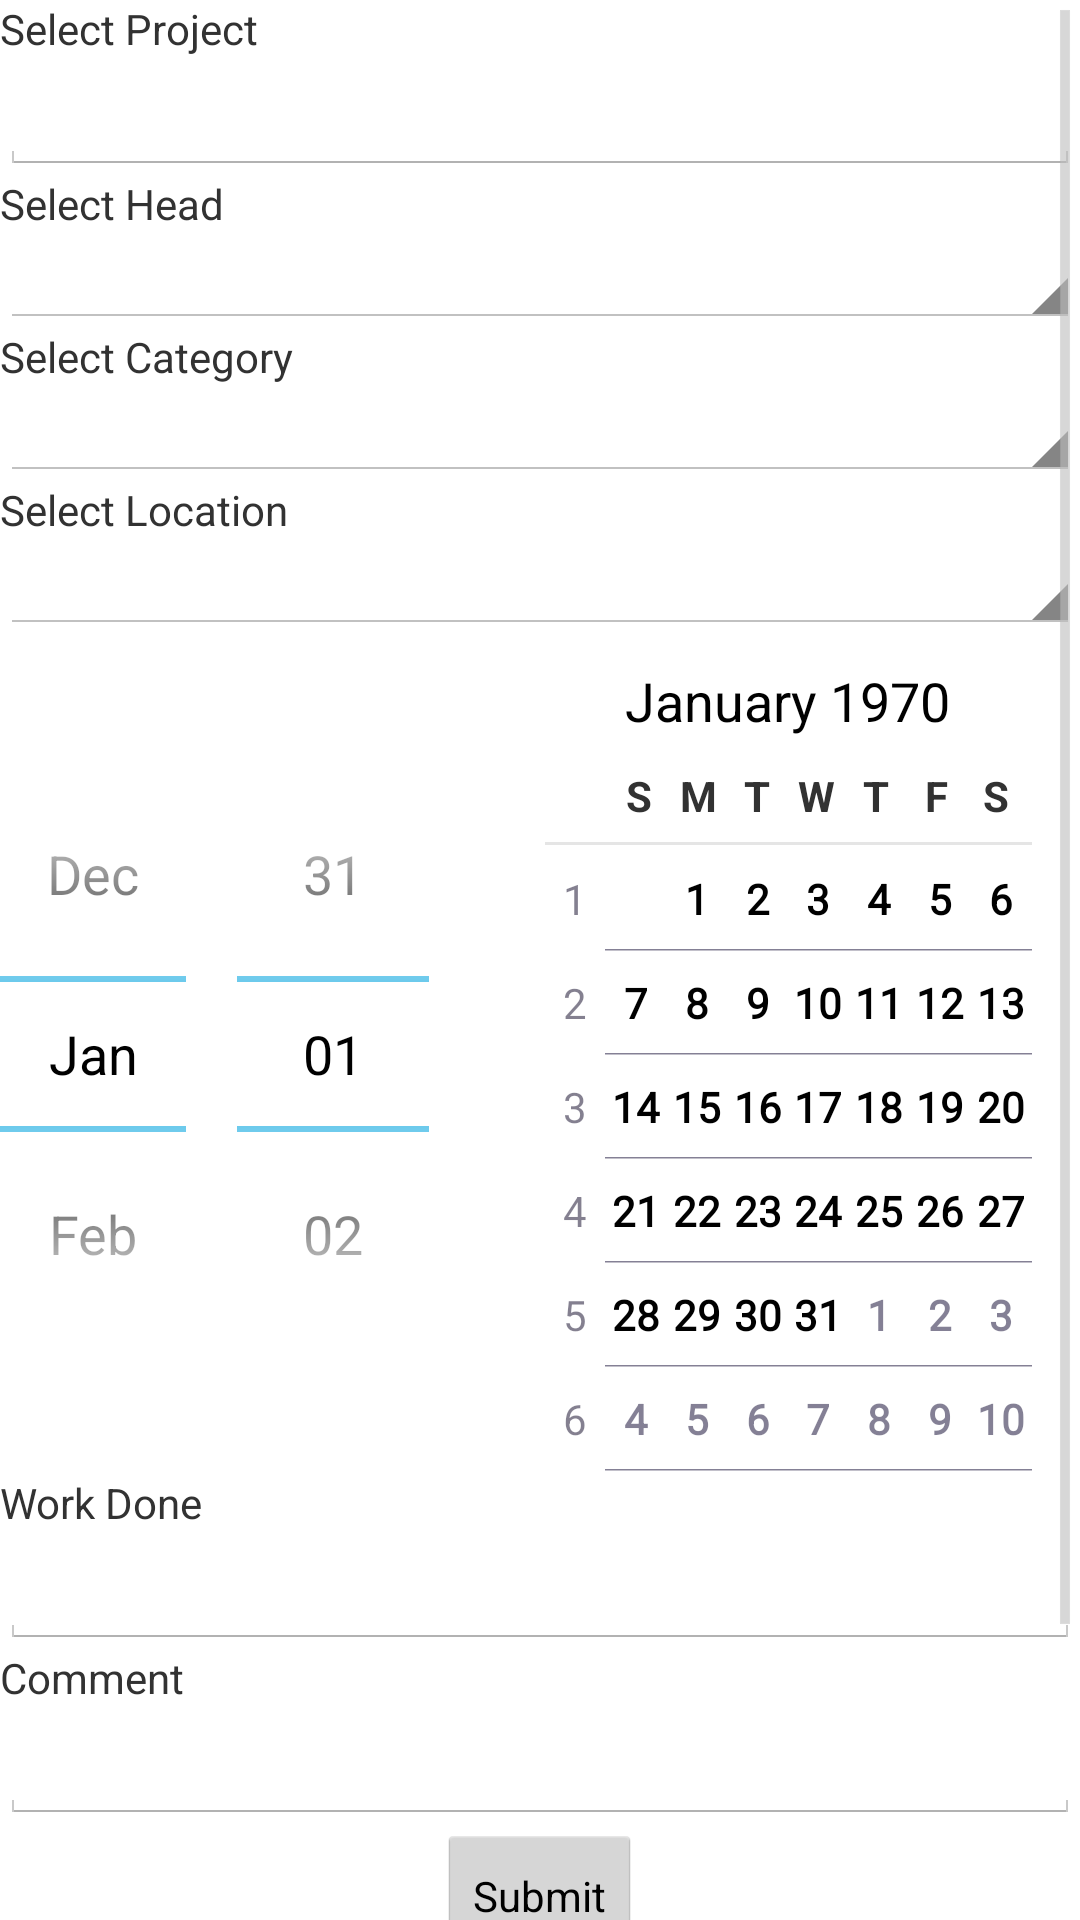

Produce the Android XML layout that renders to this screen, including the resource entries it uses.
<!-- AndroidManifest.xml: application theme AppTheme -->
<!-- res/layout/activity_dashboard.xml -->
<ScrollView xmlns:android="http://schemas.android.com/apk/res/android"
    android:id="@+id/sv"
    android:layout_width="match_parent"
    android:layout_height="match_parent">

    <LinearLayout
        android:id="@+id/li"
        android:layout_width="match_parent"
        android:layout_height="match_parent"
        android:orientation="vertical">

        <TextView
            android:id="@+id/textView"
            android:layout_width="wrap_content"
            android:layout_height="wrap_content"
            android:text="Select Project"
            android:textAppearance="?android:attr/textAppearanceSmall" />

        <AutoCompleteTextView
            android:id="@+id/actvproject"
            android:layout_width="match_parent"
            android:layout_height="wrap_content" />

        <TextView
            android:id="@+id/textView2"
            android:layout_width="wrap_content"
            android:layout_height="wrap_content"
            android:text="Select Head"
            android:textAppearance="?android:attr/textAppearanceSmall" />


        <Spinner
            android:id="@+id/spnhead"
            android:layout_width="match_parent"
            android:layout_height="wrap_content"
            android:layout_alignEnd="@+id/spinner"
            android:layout_alignRight="@+id/spinner"
            android:layout_below="@+id/spinner"
            android:spinnerMode="dropdown" />

        <TextView
            android:id="@+id/textView3"
            android:layout_width="wrap_content"
            android:layout_height="wrap_content"
            android:text="Select Category"
            android:textAppearance="?android:attr/textAppearanceSmall" />

        <Spinner
            android:id="@+id/spncategory"
            android:layout_width="match_parent"
            android:layout_height="wrap_content"
            android:layout_alignEnd="@+id/spnhead"
            android:layout_alignRight="@+id/spnhead"
            android:layout_below="@+id/spnhead"
            android:spinnerMode="dropdown" />

        <TextView
            android:id="@+id/textView4"
            android:layout_width="wrap_content"
            android:layout_height="wrap_content"
            android:text="Select Location"
            android:textAppearance="?android:attr/textAppearanceSmall" />

        <Spinner
            android:id="@+id/spnlocation"
            android:layout_width="match_parent"
            android:layout_height="wrap_content"
            android:spinnerMode="dropdown" />

        <DatePicker
            android:id="@+id/datePicker"
            android:layout_width="match_parent"
            android:layout_height="wrap_content"
            android:calendarViewShown="true"
            android:datePickerMode="spinner"
            android:spinnersShown="true" />

        <TextView
            android:id="@+id/textView5"
            android:layout_width="wrap_content"
            android:layout_height="wrap_content"
            android:text="Work Done"
            android:textAppearance="?android:attr/textAppearanceSmall" />

        <EditText
            android:id="@+id/etWork"
            android:layout_width="match_parent"
            android:layout_height="wrap_content"
            android:ems="10"
            android:inputType="numberDecimal" />

        <TextView
            android:id="@+id/textView6"
            android:layout_width="wrap_content"
            android:layout_height="wrap_content"
            android:text="Comment"
            android:textAppearance="?android:attr/textAppearanceSmall" />

        <EditText
            android:id="@+id/etComment"
            android:layout_width="match_parent"
            android:layout_height="wrap_content"
            android:ems="10"
            android:inputType="textMultiLine" />

        <Button
            android:id="@+id/btnsubmit"
            style="?android:attr/buttonStyleSmall"
            android:layout_width="wrap_content"
            android:layout_height="wrap_content"
            android:layout_gravity="center_horizontal"
            android:text="Submit" />

        <Button
            android:id="@+id/btndayview"
            style="?android:attr/buttonStyleSmall"
            android:layout_width="wrap_content"
            android:layout_height="wrap_content"
            android:layout_gravity="center_horizontal"
            android:text="DayView" />

        <Button
            android:id="@+id/btndelayview"
            style="?android:attr/buttonStyleSmall"
            android:layout_width="wrap_content"
            android:layout_height="wrap_content"
            android:layout_gravity="center_horizontal"
            android:text="Delay Reasons" />

    </LinearLayout>

</ScrollView>
<!-- resources referenced by this layout -->
<resources>
  <style name="AppTheme" parent="android:Theme.Holo.Light.DarkActionBar">
          
      </style>
</resources>
